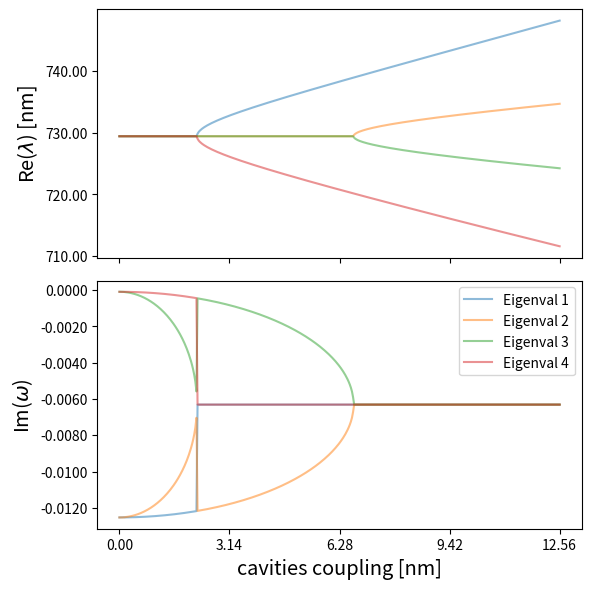

Recreate this plot in Python.
import matplotlib.pyplot as plt
from matplotlib.ticker import FormatStrFormatter
import numpy as np
import pandas as pd
import os
from scipy.optimize import curve_fit

####### compute required coupling for a given loss difference ###############
amax = 401 # number of iteration when computing eigenvalues
intrinsicGain1 = -0.00009j
intrinsicGain2 = -0.00009j
Ecm1 = 1.371
Ecm2 = 1.371
ini_C = 0.000
CPhase = 0j
delEcmGamma = -0.012438968j

m11 = Ecm1 + intrinsicGain1
m22 = Ecm1 + intrinsicGain1
m33 = Ecm2  + intrinsicGain2 + delEcmGamma
m44 = Ecm2  + intrinsicGain2 + delEcmGamma


# generate 2D phase diagram displaying EP splitting around target loss diff.
df_Eigen = pd.DataFrame(columns=['eigVal',
                                 'eigVec',
                                 'Coupling coeff.',
                                 'Ecm1',
                                 'Ecm2',
                                 'XC',
                                 'detuning'])
for a in range(1,amax+1):
    C = ini_C + 0.000058*(a-1) + CPhase
    C13 = C
    C23 = 0.5*C
    C14 = 0.5*C
    C24 = C
    M = np.array([[ m11,     0,       C13,     C14    ],
                  [ 0,       m22,     C23,     C24    ],
                  [ C13,     C23,     m33,     0      ],
                  [ C14,     C24,     0,       m44    ]])
    MeigVal, MeigVec = np.linalg.eig(M)
    # append eigenvals and eigenvectors to dataframe
    df_Eigen.loc[len(df_Eigen.index)] = [MeigVal,
                                         MeigVec,
                                         C, m11, m22, m33,
                                         Ecm1-Ecm2]

## loss difference applied eigenvals
realEigVal = np.real(df_Eigen['eigVal'].values.tolist())
compEigVal = np.imag(df_Eigen['eigVal'].values.tolist())
realEigVal1 = []
realEigVal2 = []
realEigVal3 = []
realEigVal4 = []
compEigVal1 = []
compEigVal2 = []
compEigVal3 = []
compEigVal4 = []


# sort the eigenvalues
for i in range(len(realEigVal)):
    realVals = realEigVal[i]
    compVals = compEigVal[i]
    for j in range(len(realVals)):
        for k in range(len(realVals)-j-1):
            if (realVals[k]-realVals[k+1])>0.00001:
                val = realVals[k]
                realVals[k] = realVals[k+1]
                realVals[k+1] = val
                val = compVals[k]
                compVals[k] = compVals[k+1]
                compVals[k+1] = val
            elif abs(realVals[k]-realVals[k+1])<=0.00001:
                if (compVals[k]-compVals[k+1])>0.00001:
                    val = realVals[k]
                    realVals[k] = realVals[k+1]
                    realVals[k+1] = val
                    val = compVals[k]
                    compVals[k] = compVals[k+1]
                    compVals[k+1] = val
    realEigVal1.append(realVals[0])
    realEigVal2.append(realVals[1])
    realEigVal3.append(realVals[2])
    realEigVal4.append(realVals[3])
    compEigVal1.append(compVals[0])
    compEigVal2.append(compVals[1])
    compEigVal3.append(compVals[2])
    compEigVal4.append(compVals[3])



realCompEigVals = [[realEigVal1, realEigVal2, realEigVal3, realEigVal4],
                   [compEigVal1, compEigVal2, compEigVal3, compEigVal4]]



## plot the eigenvalues
Cs_eigen = df_Eigen['Coupling coeff.'].values.tolist()
Cs_nm = [1000/(Ecm1-c)-1000/Ecm1 for c in Cs_eigen]
names = ['Eigenval 1', 'Eigenval 2', 'Eigenval 3', 'Eigenval 4', 'Imag(', 'Re(']
fig, ax = plt.subplots(2, 1, sharex=True, figsize=(6,6), dpi=150)
for i in range(len(realCompEigVals[0])):
    ax[0].plot(Cs_nm, 1000/np.array(realCompEigVals[0][i]),
               alpha=0.5, label=names[i])
    ax[0].set_ylabel(r'Re($\lambda$) [nm]', fontsize='x-large')
for i in range(len(realCompEigVals[1])):
    ax[1].plot(Cs_nm, realCompEigVals[1][i],
               alpha=0.5, label=names[i])
    ax[1].set_ylabel(r'Im($\omega$)', fontsize='x-large')
ax[0].yaxis.set_major_formatter(FormatStrFormatter('%.2f'))
ax[1].yaxis.set_major_formatter(FormatStrFormatter('%.4f'))
plt.legend()
plt.xticks(np.linspace(Cs_nm[0],Cs_nm[-1],5))
plt.xlabel("cavities coupling [nm]",fontsize='x-large')
plt.tight_layout()
plt.show()
